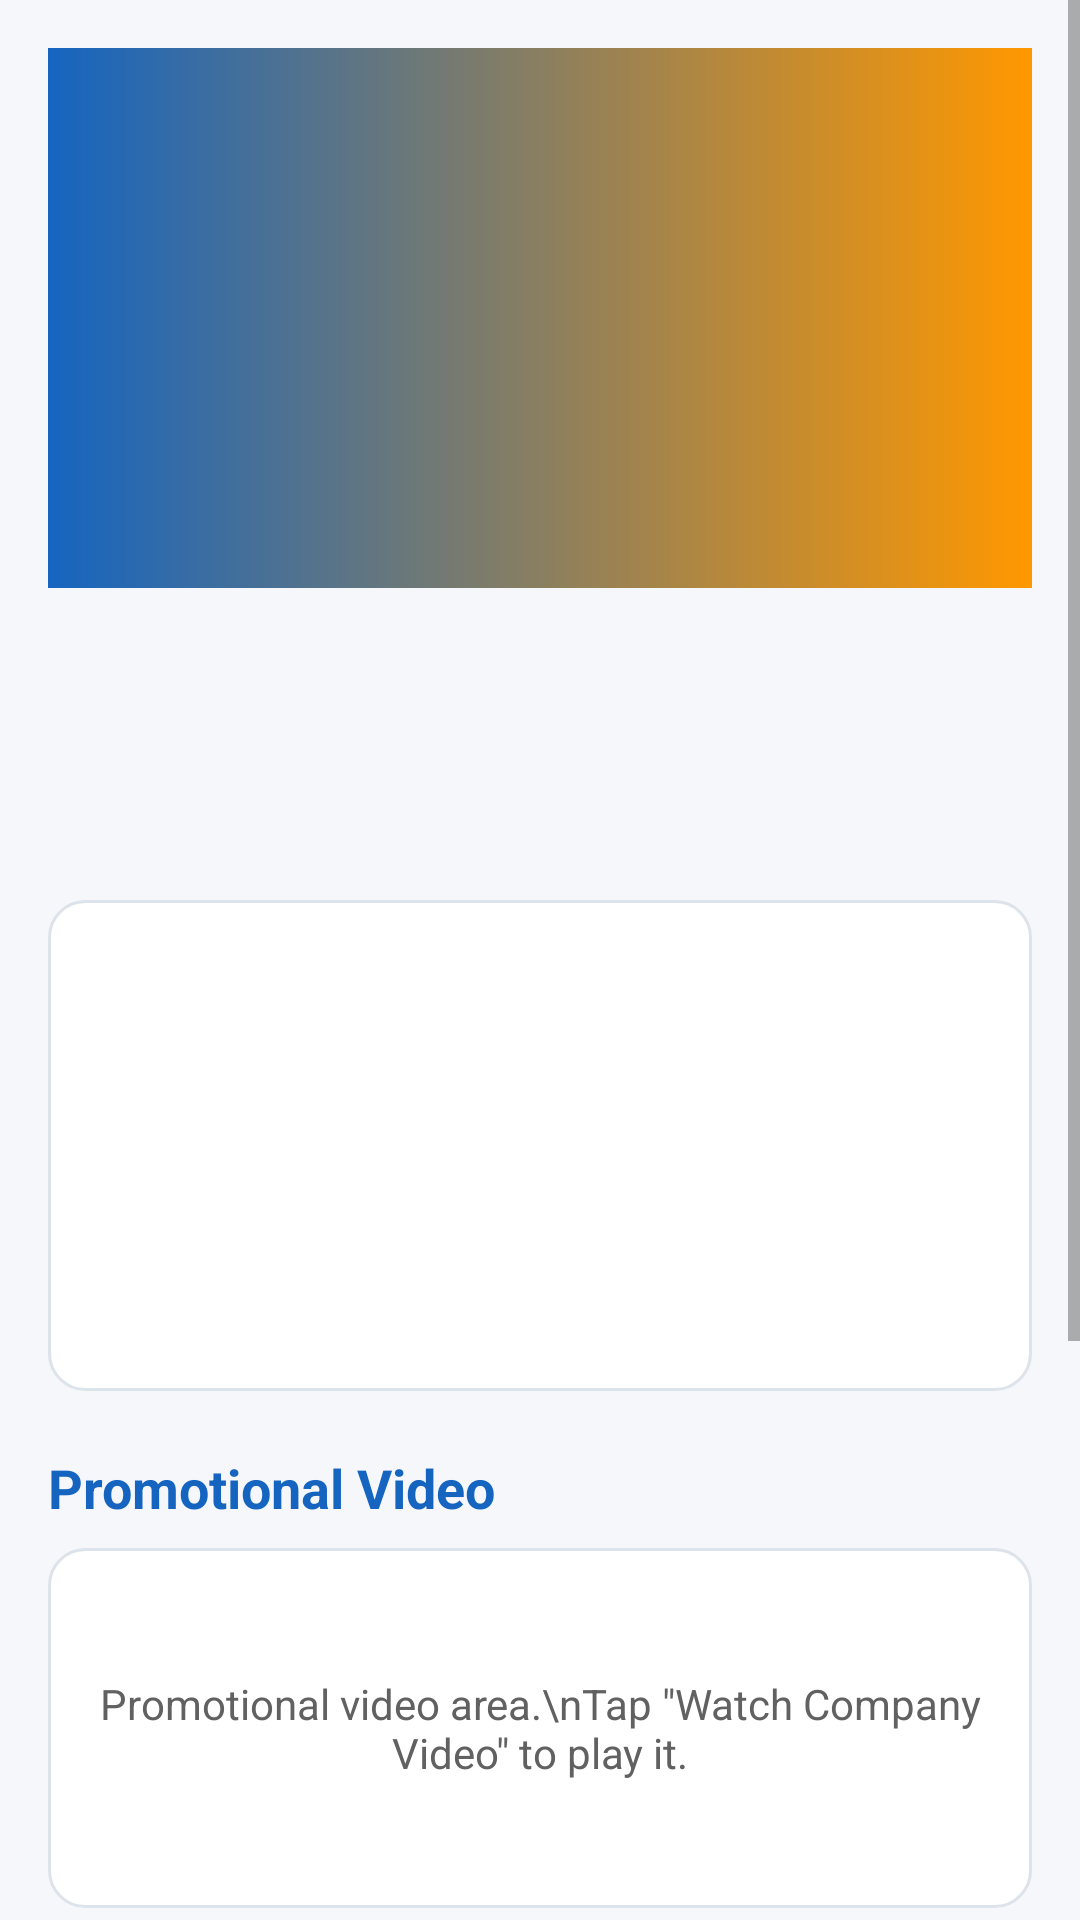

Reconstruct the res/layout file that produces this screen, plus the resources it refers to.
<!-- AndroidManifest.xml: application theme Theme.InternshipTracker -->
<!-- res/layout/activity_internship_details.xml -->
<?xml version="1.0" encoding="utf-8"?>
<ScrollView xmlns:android="http://schemas.android.com/apk/res/android"
    xmlns:app="http://schemas.android.com/apk/res-auto"
    android:id="@+id/rootDetails"
    android:layout_width="match_parent"
    android:layout_height="match_parent"
    android:clipToPadding="false"
    android:fillViewport="true">

    <LinearLayout
        android:layout_width="match_parent"
        android:layout_height="wrap_content"
        android:orientation="vertical"
        android:padding="16dp">

        
        <ImageView
            android:id="@+id/imgBanner"
            android:layout_width="match_parent"
            android:layout_height="180dp"
            android:contentDescription="Internship banner"
            android:scaleType="centerCrop"
            android:src="@drawable/placeholder_banner" />

        
        <LinearLayout
            android:layout_width="match_parent"
            android:layout_height="wrap_content"
            android:layout_marginTop="16dp"
            android:gravity="center_vertical"
            android:orientation="horizontal">

            <FrameLayout
                android:layout_width="72dp"
                android:layout_height="72dp">

                <ImageView
                    android:id="@+id/imgLogo"
                    android:layout_width="match_parent"
                    android:layout_height="match_parent"
                    android:contentDescription="Company logo"
                    android:scaleType="centerCrop"
                    android:src="@drawable/placeholder_logo" />

                <TextView
                    android:id="@+id/tvLogoLetter"
                    android:layout_width="wrap_content"
                    android:layout_height="wrap_content"
                    android:layout_gravity="center"
                    android:textColor="@color/white"
                    android:textSize="30sp"
                    android:textStyle="bold" />
            </FrameLayout>

            <LinearLayout
                android:layout_width="0dp"
                android:layout_height="wrap_content"
                android:layout_marginStart="16dp"
                android:layout_weight="1"
                android:orientation="vertical">

                <TextView
                    android:id="@+id/tvCompanyName"
                    android:layout_width="match_parent"
                    android:layout_height="wrap_content"
                    android:textColor="@color/text_primary"
                    android:textSize="22sp"
                    android:textStyle="bold" />

                <TextView
                    android:id="@+id/tvRole"
                    android:layout_width="match_parent"
                    android:layout_height="wrap_content"
                    android:layout_marginTop="2dp"
                    android:textColor="@color/primary"
                    android:textSize="16sp" />
            </LinearLayout>
        </LinearLayout>

        
        <LinearLayout
            android:layout_width="match_parent"
            android:layout_height="wrap_content"
            android:layout_marginTop="16dp"
            android:background="@drawable/bg_card"
            android:orientation="vertical"
            android:padding="16dp">

            <TextView
                android:id="@+id/tvStatus"
                android:layout_width="match_parent"
                android:layout_height="wrap_content"
                android:textColor="@color/status_open"
                android:textSize="15sp"
                android:textStyle="bold" />

            <TextView
                android:id="@+id/tvLocation"
                android:layout_width="match_parent"
                android:layout_height="wrap_content"
                android:layout_marginTop="6dp"
                android:textColor="@color/text_primary"
                android:textSize="15sp" />

            <TextView
                android:id="@+id/tvCategory"
                android:layout_width="match_parent"
                android:layout_height="wrap_content"
                android:layout_marginTop="6dp"
                android:textColor="@color/text_primary"
                android:textSize="15sp" />

            <TextView
                android:id="@+id/tvContact"
                android:layout_width="match_parent"
                android:layout_height="wrap_content"
                android:layout_marginTop="6dp"
                android:textColor="@color/text_primary"
                android:textSize="15sp" />

            <TextView
                android:id="@+id/tvDescription"
                android:layout_width="match_parent"
                android:layout_height="wrap_content"
                android:layout_marginTop="12dp"
                android:textColor="@color/text_secondary"
                android:textSize="15sp" />
        </LinearLayout>

        
        <TextView
            android:layout_width="match_parent"
            android:layout_height="wrap_content"
            android:layout_marginTop="20dp"
            android:text="Promotional Video"
            android:textColor="@color/primary"
            android:textSize="18sp"
            android:textStyle="bold" />

        <TextView
            android:id="@+id/tvVideoPlaceholder"
            android:layout_width="match_parent"
            android:layout_height="120dp"
            android:layout_marginTop="8dp"
            android:background="@drawable/bg_card"
            android:gravity="center"
            android:padding="16dp"
            android:text="Promotional video area.\nTap &quot;Watch Company Video&quot; to play it."
        android:textColor="@color/text_secondary"
        android:textSize="14sp" />

        <VideoView
            android:id="@+id/videoView"
            android:layout_width="match_parent"
            android:layout_height="220dp"
            android:layout_marginTop="8dp"
            android:visibility="gone" />

        
        <Button
            android:id="@+id/btnCall"
            android:layout_width="match_parent"
            android:layout_height="wrap_content"
            android:layout_marginTop="20dp"
            android:text="Call Company" />

        <Button
            android:id="@+id/btnSms"
            android:layout_width="match_parent"
            android:layout_height="wrap_content"
            android:layout_marginTop="12dp"
            android:text="Send SMS" />

        <Button
            android:id="@+id/btnVideo"
            android:layout_width="match_parent"
            android:layout_height="wrap_content"
            android:layout_marginTop="12dp"
            android:text="Watch Company Video" />

        <Button
            android:id="@+id/btnApply"
            android:layout_width="match_parent"
            android:layout_height="wrap_content"
            android:layout_marginTop="12dp"
            android:text="Save / Apply"
            app:backgroundTint="@color/status_open" />

    </LinearLayout>
</ScrollView>
<!-- resources referenced by this layout -->
<resources>
  <color name="primary">#1565C0</color>
  <color name="status_open">#2E7D32</color>
  <color name="text_primary">#212121</color>
  <color name="text_secondary">#616161</color>
  <color name="white">#FFFFFF</color>
  <!-- drawable bg_card (drawable) -->
  <?xml version="1.0" encoding="utf-8"?>
  <shape xmlns:android="http://schemas.android.com/apk/res/android"
      android:shape="rectangle">
      <solid android:color="@color/white" />
      <corners android:radius="12dp" />
      <stroke
          android:width="1dp"
          android:color="@color/card_stroke" />
  </shape>
  <!-- drawable placeholder_banner (drawable) -->
  <?xml version="1.0" encoding="utf-8"?>
  <shape xmlns:android="http://schemas.android.com/apk/res/android"
      android:shape="rectangle">
      <gradient
          android:angle="0"
          android:endColor="@color/accent"
          android:startColor="@color/primary" />
  </shape>
  <style name="Theme.InternshipTracker" parent="Theme.MaterialComponents.Light.NoActionBar">
          <item name="colorPrimary">@color/primary</item>
          <item name="colorPrimaryDark">@color/primary_dark</item>
          <item name="colorAccent">@color/accent</item>
          <item name="colorButtonNormal">@color/primary</item>
          <item name="buttonStyle">@style/AppButton</item>
          <item name="android:windowBackground">@color/background</item>
          <item name="android:statusBarColor">@color/background</item>
          <item name="android:windowLightStatusBar">true</item>
      </style>
  <color name="card_stroke">#DDE3EA</color>
  <color name="accent">#FF9800</color>
  <color name="primary_dark">#0D47A1</color>
  <style name="AppButton" parent="Widget.MaterialComponents.Button">
          <item name="android:textColor">@color/white</item>
          <item name="android:textAllCaps">false</item>
          <item name="android:textSize">16sp</item>
          <item name="android:minHeight">52dp</item>
      </style>
  <color name="background">#F5F7FA</color>
</resources>
